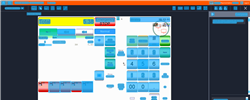
Task: Trigger Based Attended Automation
Workflow: NAMOS_KH_Float

Step 1: Computer Vision in window 'Web Rep Console*' (msedge.exe)

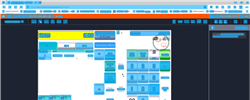
Step 2: CV refresh

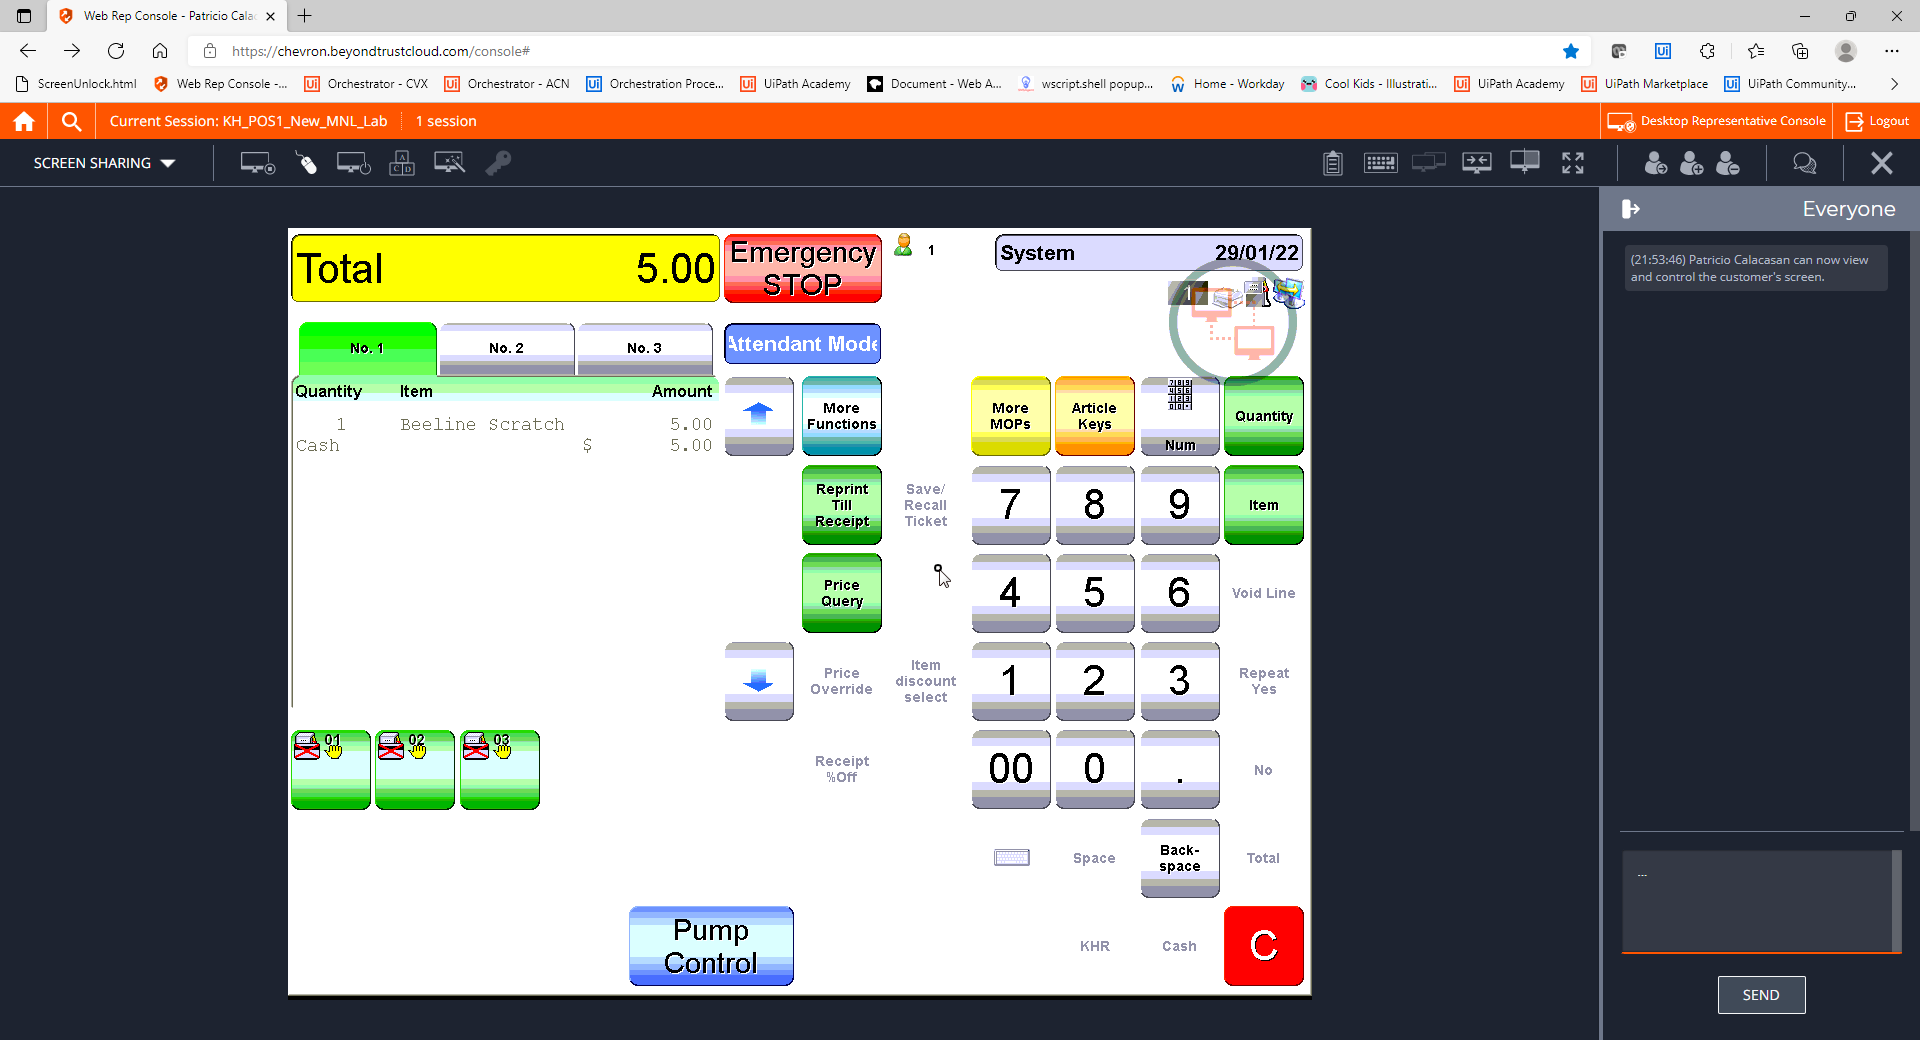
Step 3: CVCache

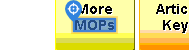
Step 4 [try]: CV Click - Text

Step 5: CvDescriptor (same screen as step 4)

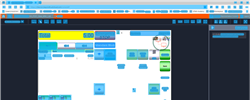
Step 6: CV refresh

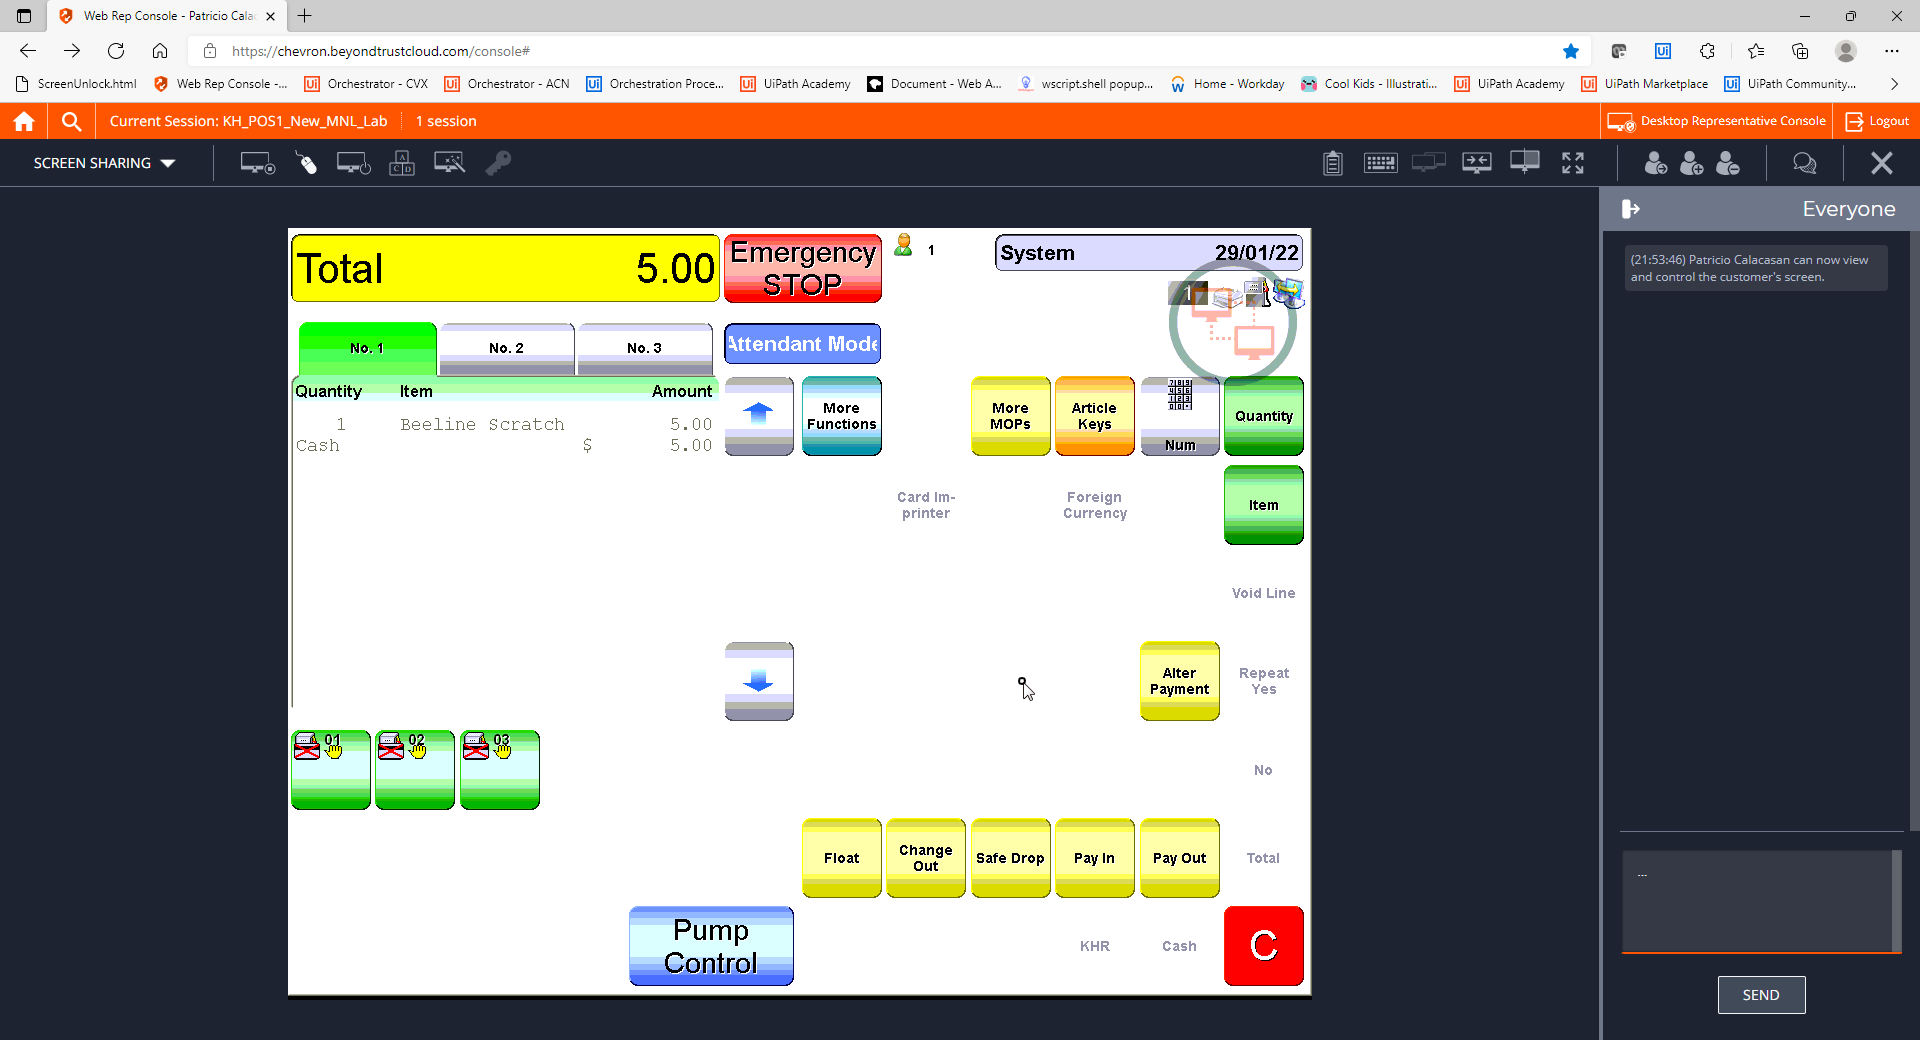
Step 7: CVCache

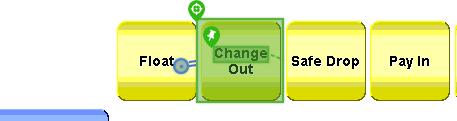
Step 8 [try]: CV Click - Button

Step 9: CvDescriptor (same screen as step 8)

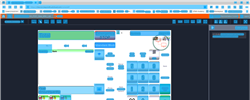
Step 10: CV refresh

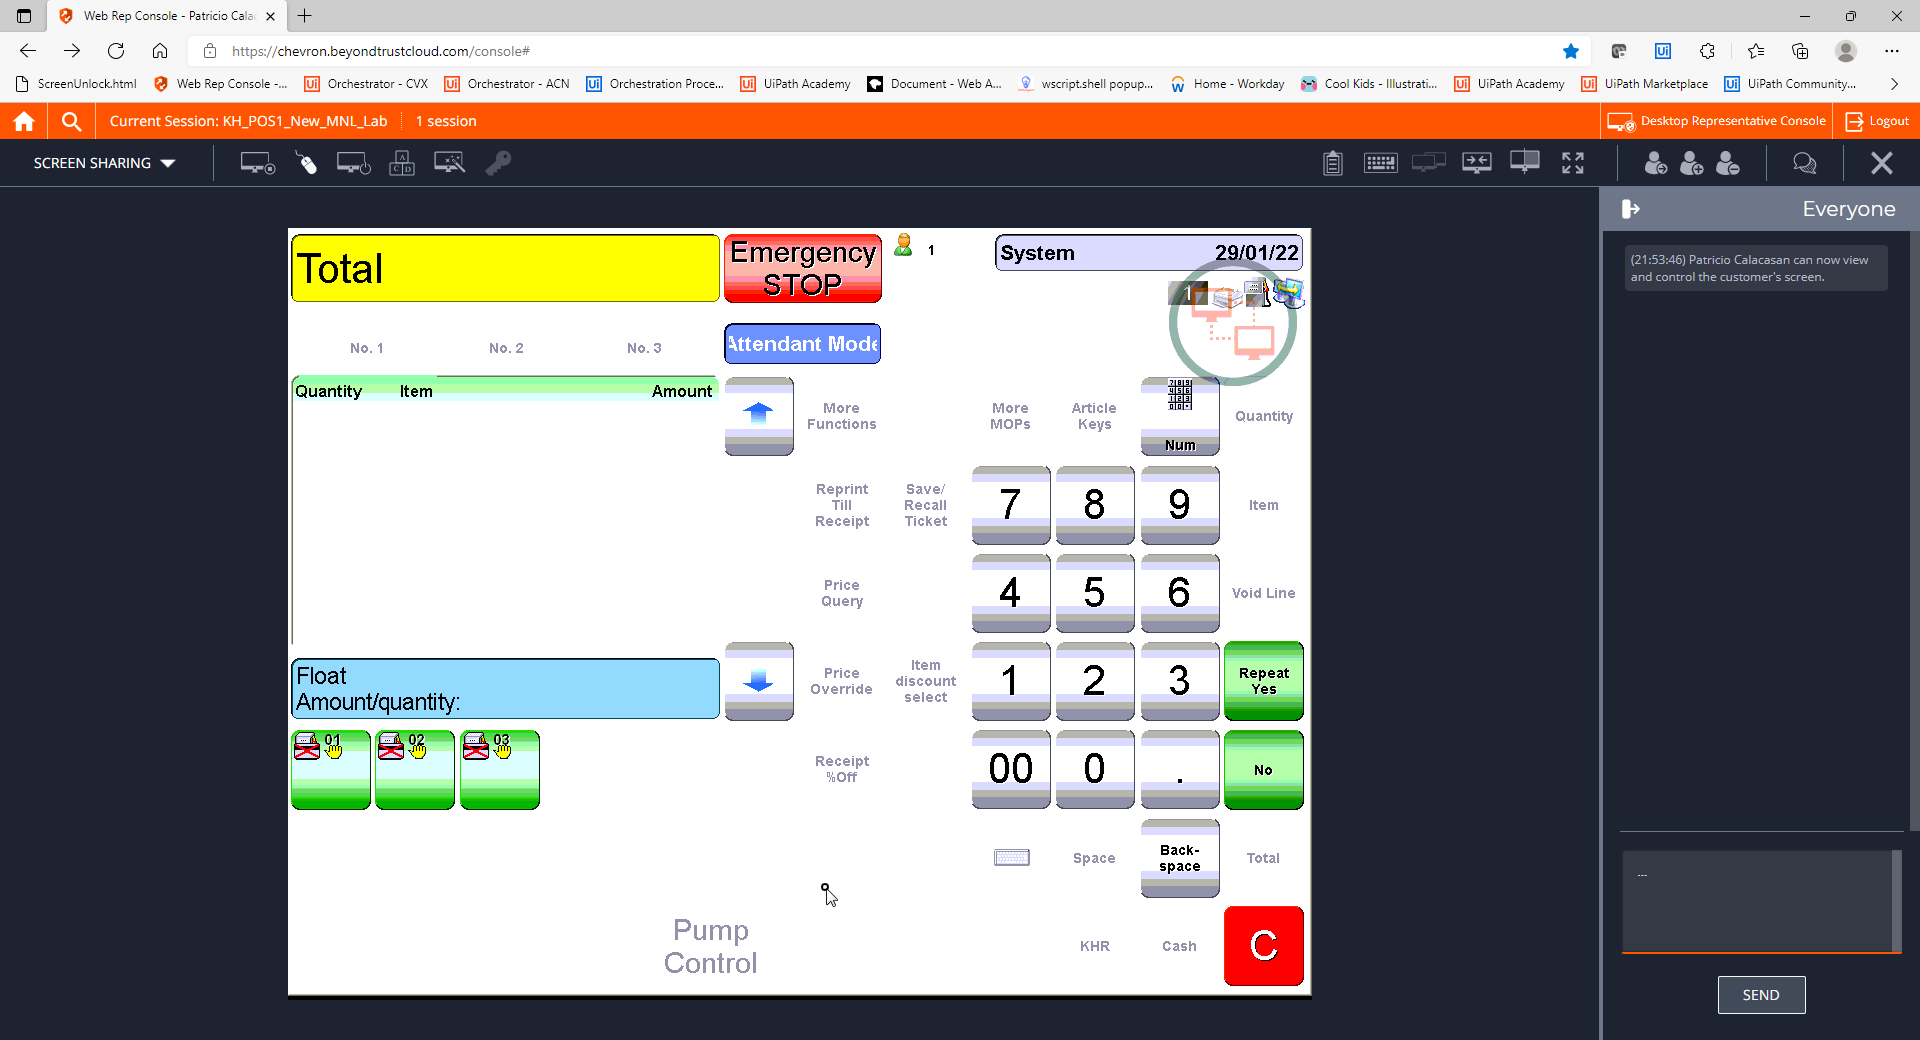
Step 11: CVCache

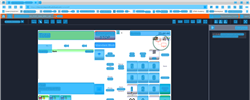
Step 12: CVRefresh

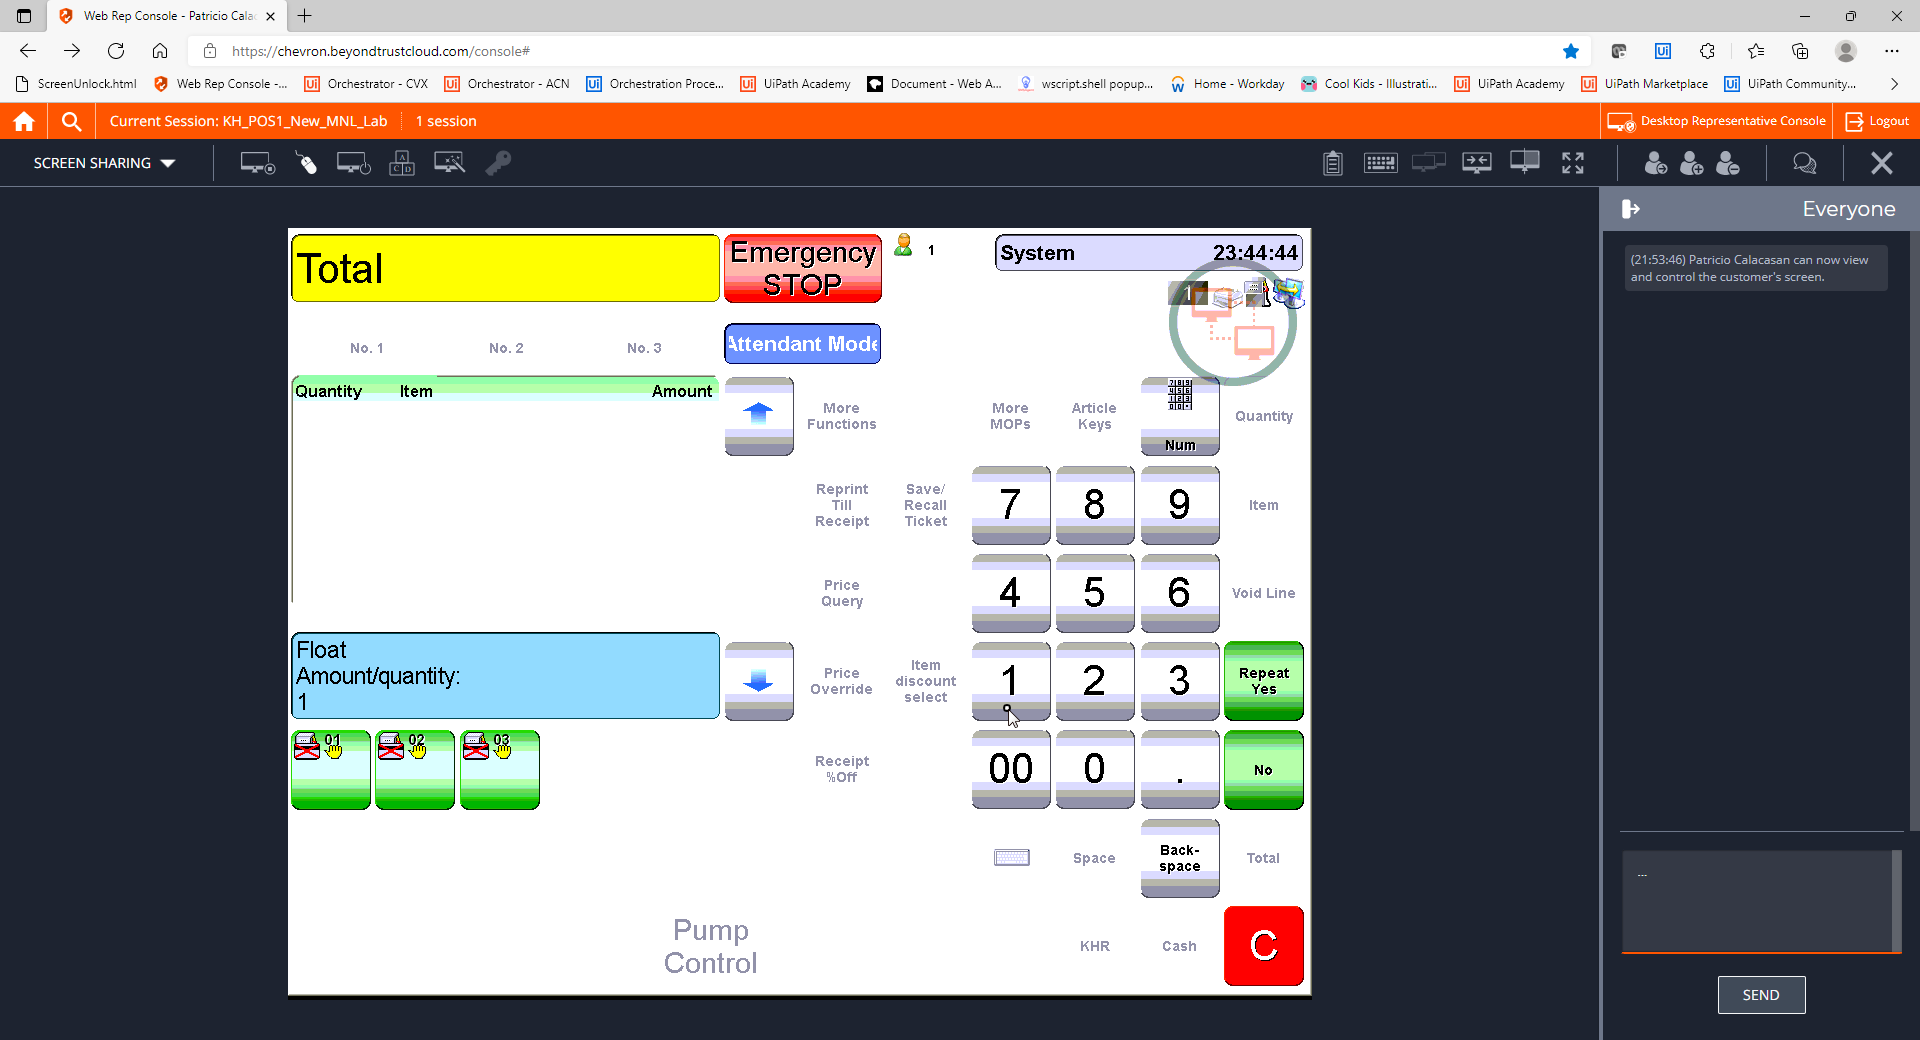
Step 13: CVCache

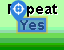
Step 14 [try]: CV Click - Text

Step 15: CvDescriptor (same screen as step 14)

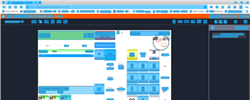
Step 16: CV refresh

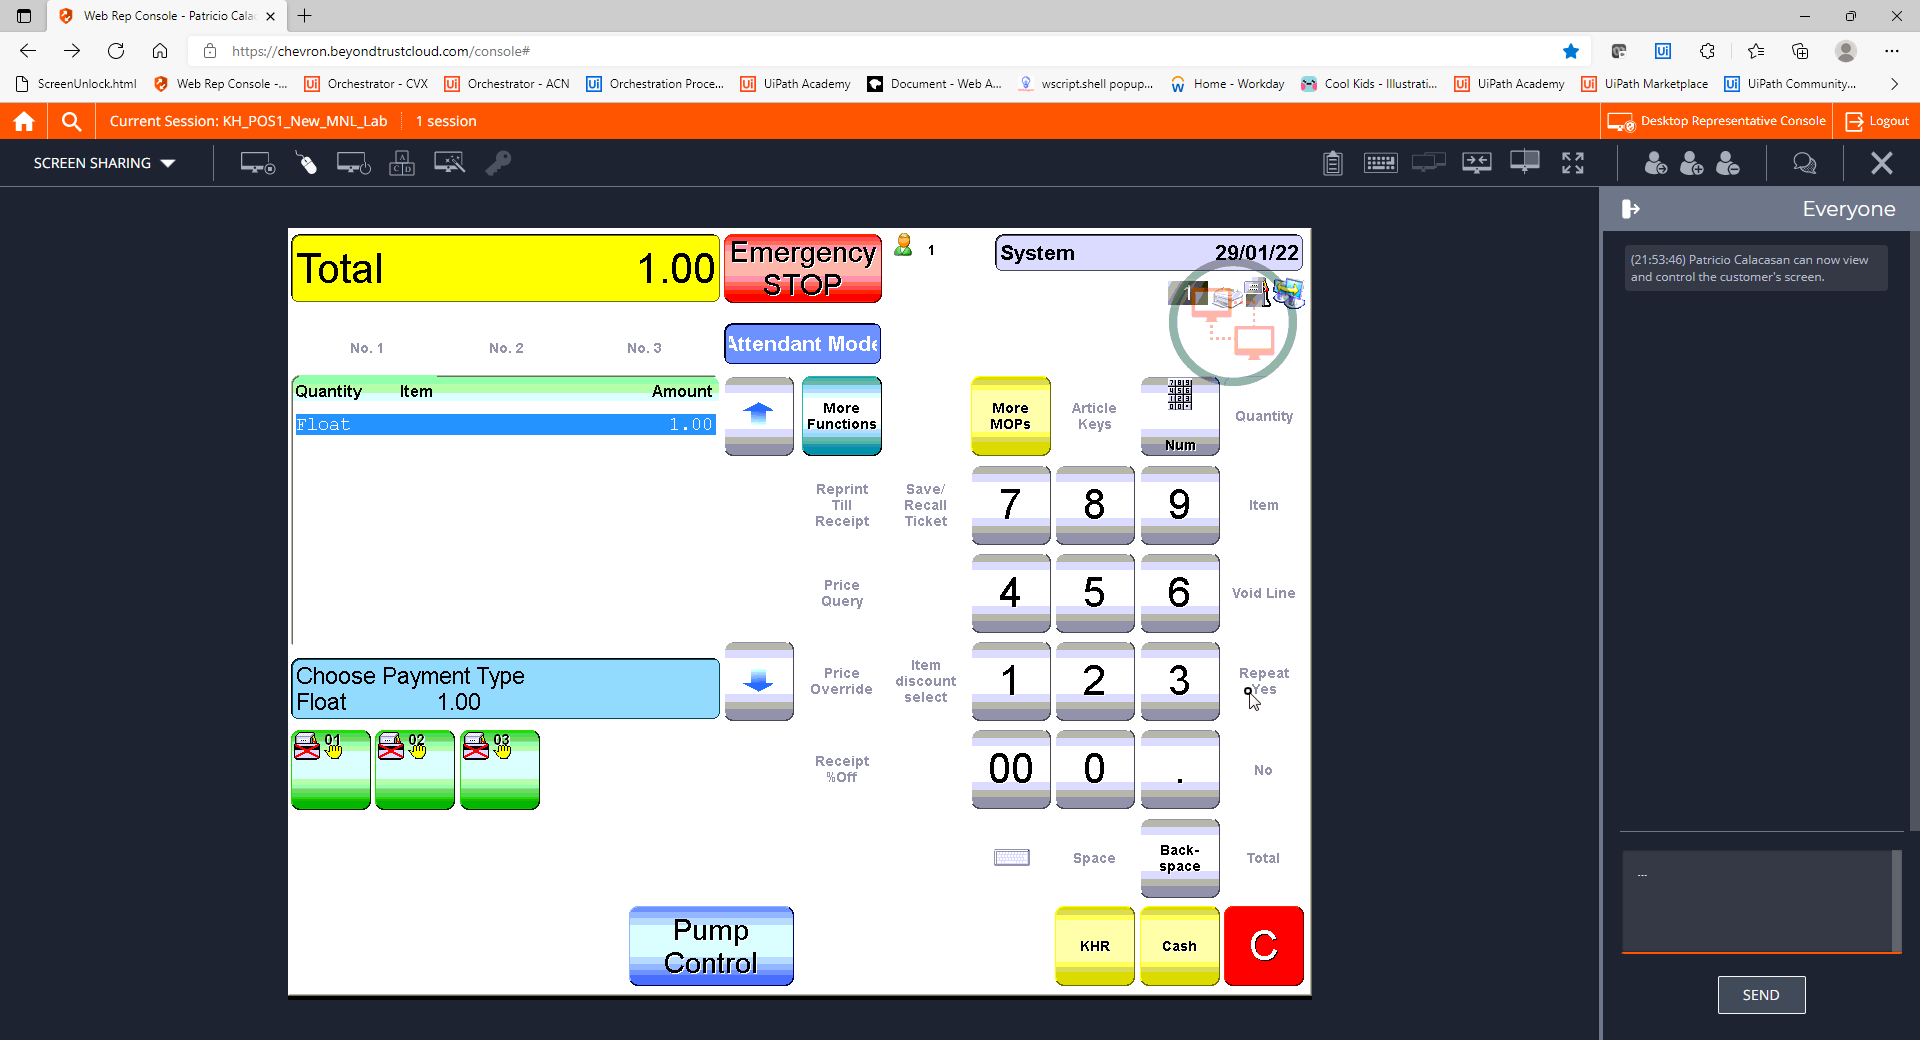
Step 17: CVCache

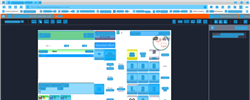
Step 18: CV refresh

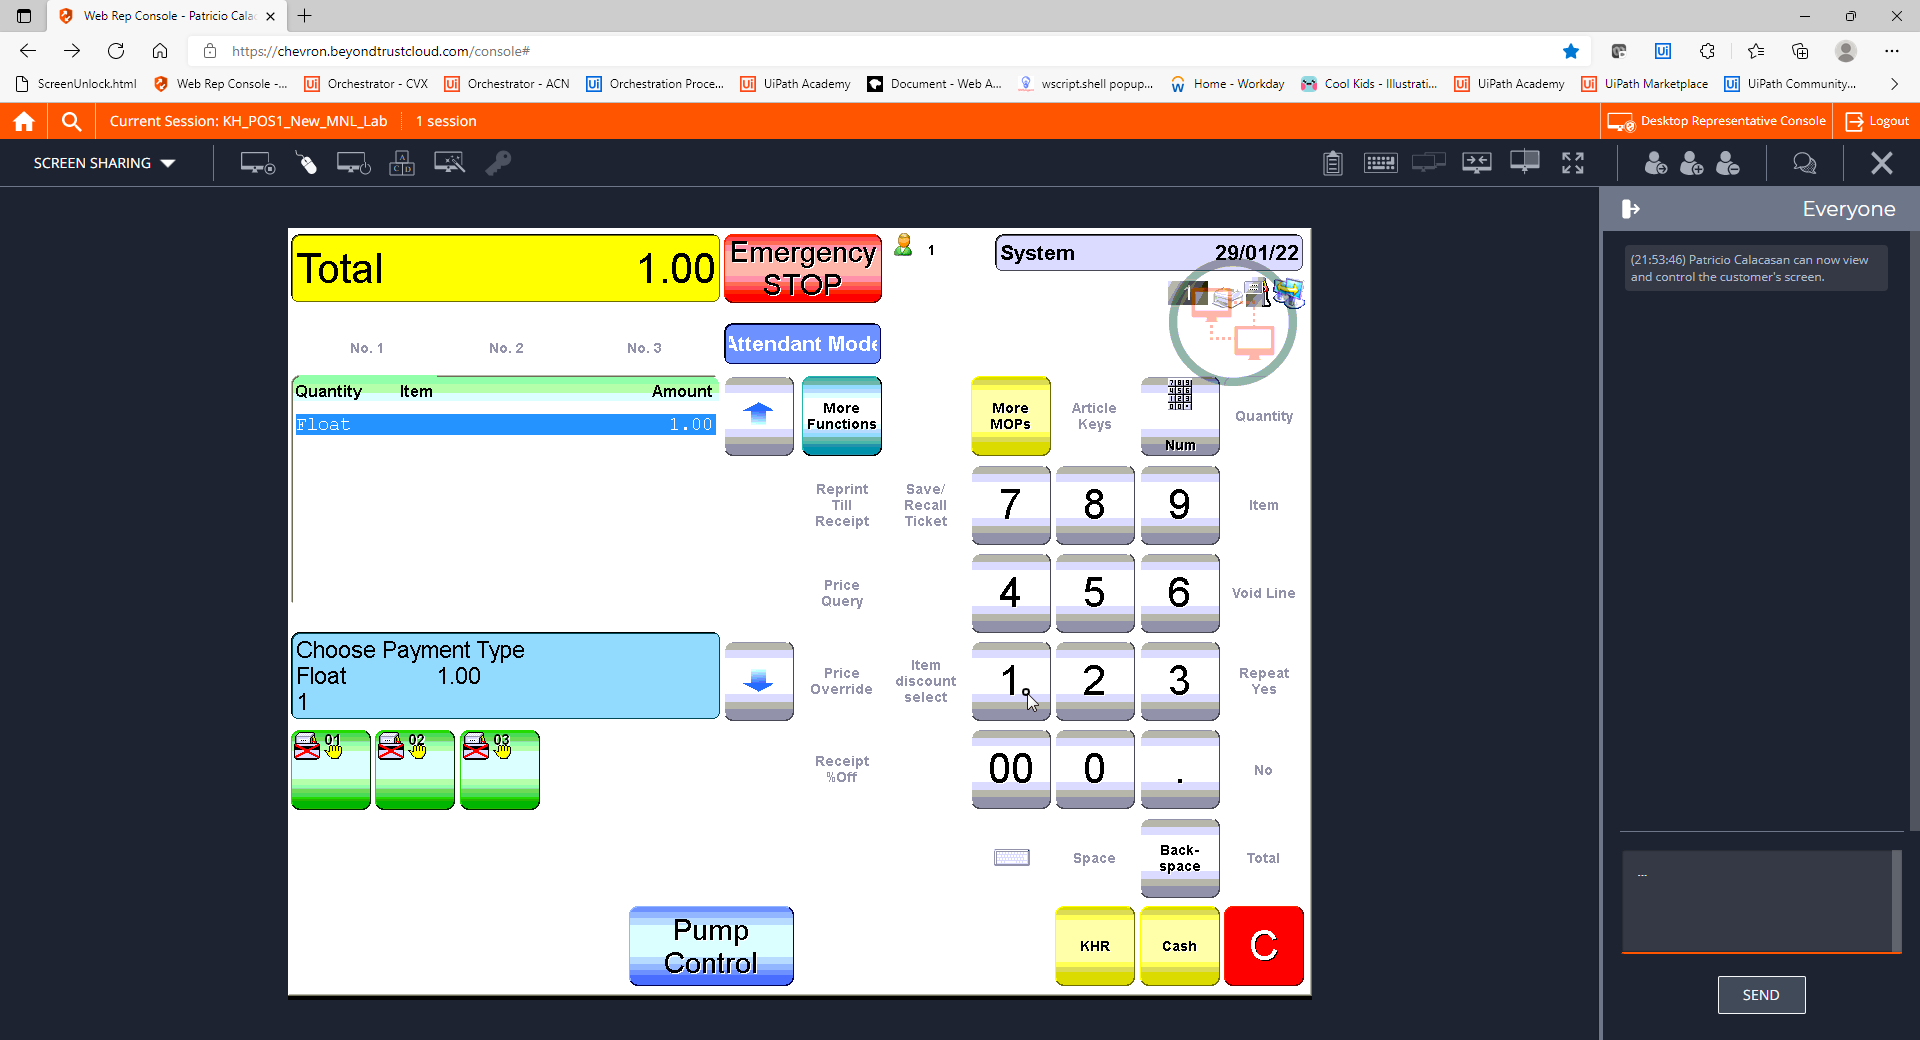
Step 19: CVCache

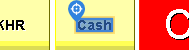
Step 20 [try]: CV Click - Text

Step 21: CvDescriptor (same screen as step 20)

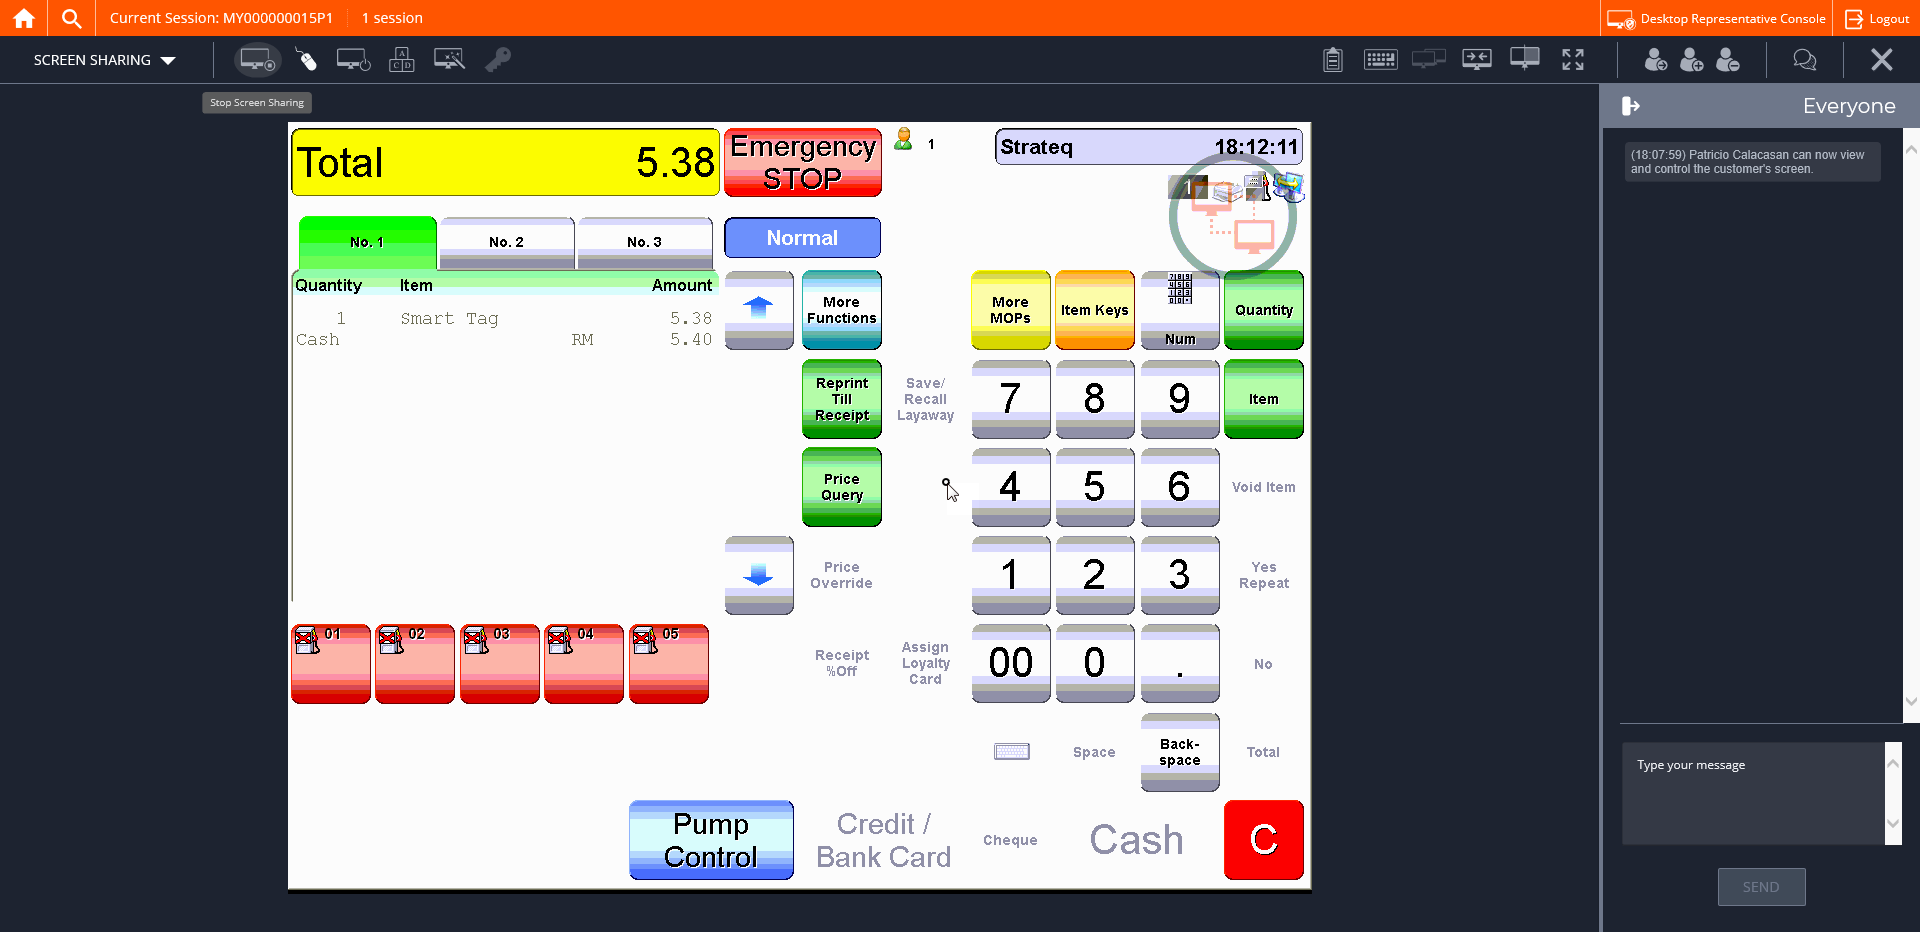
Step 22: CVCache